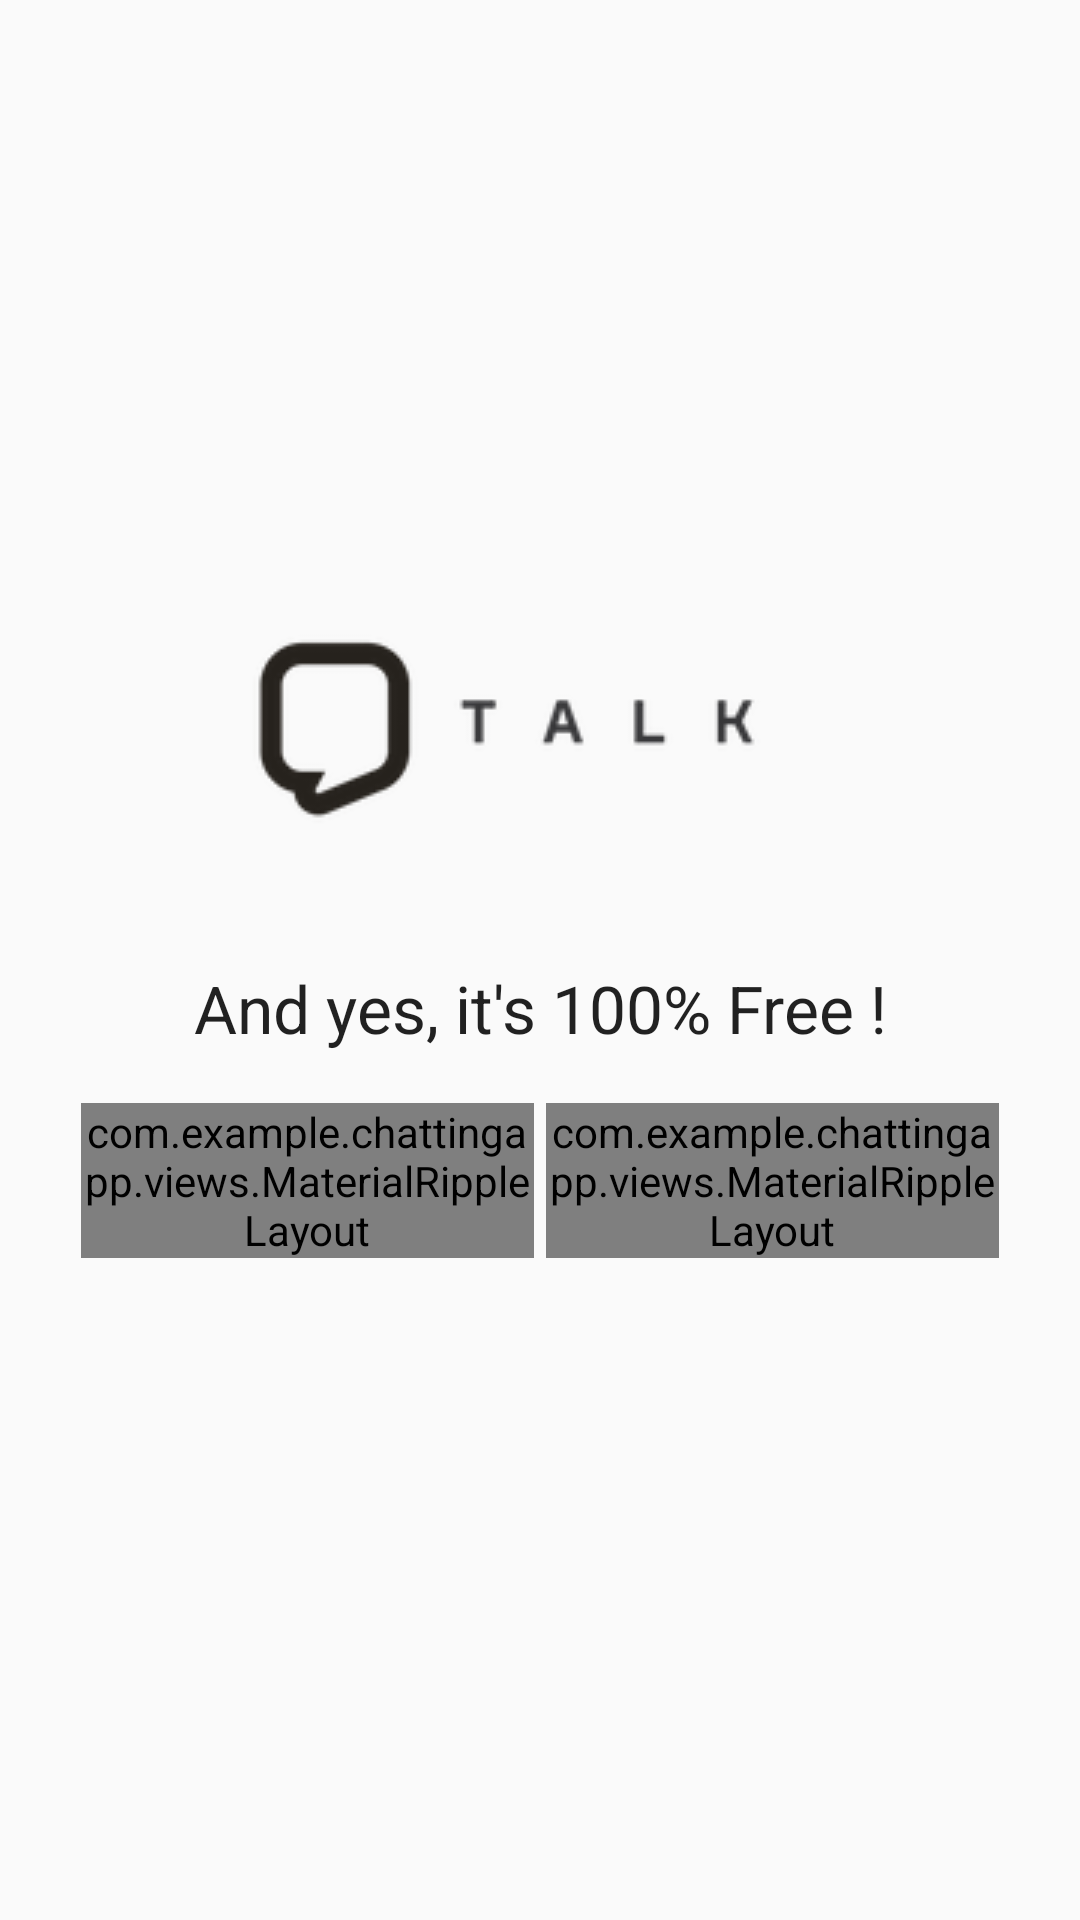

This screen was rendered from an Android layout file. Write that file and the resources it references.
<!-- AndroidManifest.xml: application theme AppTheme -->
<!-- res/layout/activity_mainlog.xml -->
<LinearLayout xmlns:android="http://schemas.android.com/apk/res/android"
    android:id="@+id/RelativeLayout1"
    android:layout_width="match_parent"
    android:layout_height="fill_parent"
    xmlns:app="http://schemas.android.com/apk/res"
    android:gravity="center"
    android:orientation="vertical">

    <ImageView
        android:layout_width="wrap_content"
        android:layout_height="wrap_content"
        android:layout_gravity="center"
        android:paddingBottom="35dp"
        android:src="@drawable/logo_sm"/>
    
    <TextView
        android:id="@+id/textView2"
        android:layout_width="match_parent"
        android:layout_height="wrap_content"
        android:text="And yes, it&apos;s 100% Free !"
        android:textColor="@color/Black"
        android:gravity="center"
        android:textAppearance="?android:attr/textAppearanceLarge" />

    <LinearLayout
        android:layout_width="match_parent"
        android:paddingLeft="25dp"
        android:paddingRight="25dp"
        android:paddingTop="15dp"
        android:paddingBottom="20dp"
        android:layout_height="wrap_content" >

                    <com.example.chattingapp.views.MaterialRippleLayout
                        style="@style/RippleStyle"
                        android:layout_width="0dp"
                        android:layout_height="wrap_content"
                        android:layout_gravity="center"
                        android:layout_margin="2dp"
                        android:layout_marginRight="3dp"
                        android:layout_marginEnd="3dp"
                        android:layout_weight="1"
                        app:rippleColor="@color/main_color_grey_400" >

                        <Button
                            android:id="@+id/btnemailsignin"
                            android:layout_width="match_parent"
                            android:layout_weight="1"
                            android:layout_height="wrap_content"
                            android:textColor="@color/white"
                            android:layout_marginRight="10dp"
                            android:layout_marginEnd="10dp"
                            android:background="@color/colorPrimary"
                            android:text="@string/login" />

                    </com.example.chattingapp.views.MaterialRippleLayout>

                    <com.example.chattingapp.views.MaterialRippleLayout
                        style="@style/RippleStyle"
                        android:layout_width="0dp"
                        android:layout_height="wrap_content"
                        android:layout_gravity="center"
                        android:layout_margin="2dp"
                        android:layout_marginRight="3dp"
                        android:layout_marginEnd="3dp"
                        android:layout_weight="1"
                        app:rippleColor="@color/main_color_grey_400" >

                        <Button
                            android:id="@+id/btnregister"
                            android:layout_width="match_parent"
                            android:layout_weight="1"
                            android:layout_height="wrap_content"
                            android:textColor="@color/white"
                            android:background="@color/colorPrimary"
                            android:text="@string/register" />
			        </com.example.chattingapp.views.MaterialRippleLayout>
    </LinearLayout>

</LinearLayout>
<!-- resources referenced by this layout -->
<resources>
  <color name="colorPrimary">#3F51B5</color>
  <!-- drawable logo_sm: png bitmap (drawable, 5854 bytes) -->
  <string name="login">Login</string>
  <string name="register">Register...</string>
  <style name="RippleStyle">
          <item name="rippleOverlay">true</item>
          <item name="rippleColor">@color/colorPrimaryDark</item>
          <item name="rippleAlpha">0.7</item>
          <item name="rippleDimension">45dp</item>
          <item name="rippleHover">true</item>
          <item name="rippleDuration">200</item>
          <item name="rippleFadeDuration">50</item>
          <item name="rippleBackground">@android:color/transparent</item>
          <item name="rippleDelayClick">true</item>
          <item name="ripplePersistent">false</item>
          <item name="rippleInAdapter">false</item>
      </style>
  <style name="AppTheme" parent="Theme.AppCompat.Light.NoActionBar">
          
          <item name="colorPrimary">@color/colorPrimary</item>
          <item name="colorPrimaryDark">@color/colorPrimaryDark</item>
          <item name="colorAccent">@color/colorAccent</item>
      </style>
  <color name="colorPrimaryDark">#303F9F</color>
  <color name="colorAccent">#FF4081</color>
  <!-- not gathered from this repository: default colours our renderer supplied (Android Studio template values) -->
  <color name="white">#FFFFFFFF</color>
</resources>
